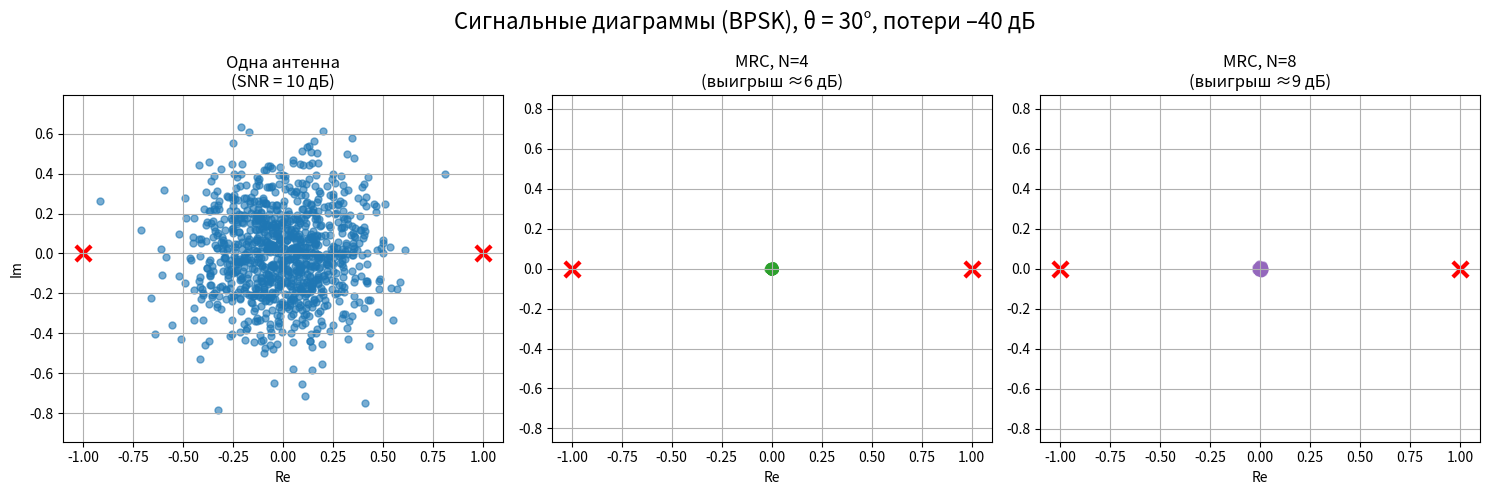
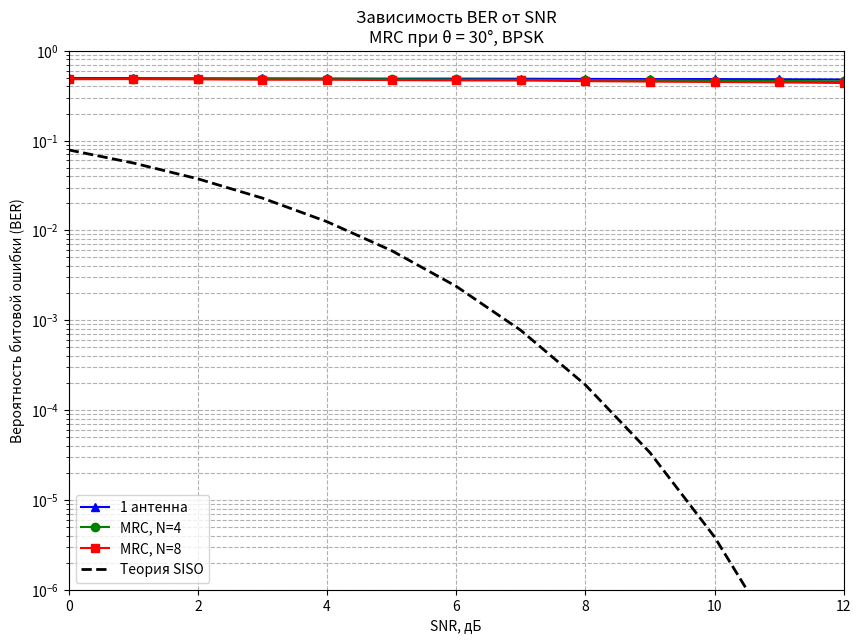

Write Python code to recreate these figures, in order.
# ===========================================================
# Лабораторная работа: Моделирование разнесённого приёма
# с когерентным сложением в антенной решётке (MRC)
# СибГУТИ, 2025
# ===========================================================

import numpy as np
import matplotlib.pyplot as plt
from scipy.special import erfc

# ---------------------- Параметры модели ----------------------
theta_deg = 30                          # угол прихода сигнала
theta = np.radians(theta_deg)
d = 0.5                                 # расстояние между элементами, λ/2
path_loss_dB = -40                      # потери в канале
path_loss_lin = 10**(path_loss_dB / 10)

N_bits_ber = 200_000                    # для надёжной статистики BER
N_bits_const = 1000                     # сколько точек на созвездии
SNR_const_dB = 10                       # SNR для сигнальных диаграмм (п.4, п.6)

modulation = 'BPSK'                     # 'BPSK' или 'QPSK'

SNR_dB_range = np.arange(0, 13)         # 0..12 дБ как в задании
SNR_lin_range = 10**(SNR_dB_range / 10)

# ---------------------- Модуляция ----------------------
if modulation == 'BPSK':
    bits_per_sym = 1
    def modulate(bits):
        return 2*bits - 1 + 0j
    const_points = np.array([-1, 1])
    Es = 1.0
else:  # QPSK
    bits_per_sym = 2
    gray = {0: -1-1j, 1: -1+1j, 2: 1-1j, 3: 1+1j}
    def modulate(bits):
        syms = []
        for i in range(0, len(bits), 2):
            idx = bits[i]*2 + bits[i+1]
            syms.append(gray[idx])
        return np.array(syms) / np.sqrt(2)      # нормировка мощности = 1
    const_points = np.array([-1-1j, -1+1j, 1-1j, 1+1j]) / np.sqrt(2)
    Es = 1.0

# ---------------------- Управляющий вектор ----------------------
def steering_vector(N):
    n = np.arange(N)
    return np.exp(-1j * 2 * np.pi * d * n * np.sin(theta)).reshape(-1, 1)

# ---------------------- Генерация созвездий (п.6) ----------------------
def generate_constellation(N_ant):
    a = steering_vector(N_ant)
    h = np.sqrt(path_loss_lin) * a                     # вектор канала
    w = h                                               # MRC: w = h

    sigma2 = Es / (SNR_const_dB_lin := 10**(SNR_const_dB/10))
    sigma = np.sqrt(sigma2 / 2)

    bits = np.random.randint(0, 2, N_bits_const * bits_per_sym)
    s = modulate(bits)
    s = s / np.sqrt(np.mean(np.abs(s)**2))             # точная нормировка

    noise = sigma * (np.random.randn(N_ant, len(s)) + 1j*np.random.randn(N_ant, len(s)))
    r = h @ s.reshape(1, -1) + noise                    # N_ant × N_sym

    # Одна антенна (первая) + компенсация фазы
    r_single = r[0, :]
    r_single_comp = r_single * np.exp(-1j * np.angle(h[0]))

    # MRC выход
    y_mrc = (w.conj().T @ r).flatten()

    # Компенсация общей фазы для красивого вида
    phase_ref = np.angle(np.mean(y_mrc * s.conj()))
    y_mrc_comp = y_mrc * np.exp(-1j * phase_ref)

    return r_single_comp, y_mrc_comp, s

# ---------------------- Моделирование BER ----------------------
def simulate_ber(N_ant):
    a = steering_vector(N_ant)
    h = np.sqrt(path_loss_lin) * a
    w = h

    ber_single = []
    ber_mrc = []

    n_sym = N_bits_ber // bits_per_sym

    for SNR_dB in SNR_dB_range:
        SNR_lin = 10**(SNR_dB/10)
        sigma2 = Es / SNR_lin
        sigma = np.sqrt(sigma2 / 2)

        bits = np.random.randint(0, 2, N_bits_ber)
        s = modulate(bits)
        s = s / np.sqrt(np.mean(np.abs(s)**2))

        noise = sigma * (np.random.randn(N_ant, n_sym) + 1j*np.random.randn(N_ant, n_sym))
        r = h @ s.reshape(1, -1) + noise

        # --- Приём на одной антенне ---
        r1 = r[0, :] * np.exp(-1j * np.angle(h[0]))
        if modulation == 'BPSK':
            dec_bits1 = (r1.real > 0).astype(int)
        else:
            dec_bits1 = np.concatenate(((r1.real > 0).astype(int), (r1.imag > 0).astype(int)))

        # --- MRC ---
        y = (w.conj().T @ r).flatten()
        phase_ref = np.angle(np.mean(y * s.conj()))
        y = y * np.exp(-1j * phase_ref)
        if modulation == 'BPSK':
            dec_bits_mrc = (y.real > 0).astype(int)
        else:
            dec_bits_mrc = np.concatenate(((y.real > 0).astype(int), (y.imag > 0).astype(int)))

        err1 = np.sum(bits != dec_bits1)
        err_mrc = np.sum(bits != dec_bits_mrc)

        ber_single.append(err1 / N_bits_ber)
        ber_mrc.append(err_mrc / N_bits_ber)

    return np.array(ber_single), np.array(ber_mrc)

# ===========================================================
print("1. Управляющие векторы (п.1)")
print("N=4:", steering_vector(4).flatten())
print("N=8:", steering_vector(8).flatten())

print("\nЗапуск моделирования BER...")
ber_single, ber_mrc4 = simulate_ber(4)
_, ber_mrc8 = simulate_ber(8)

print("Генерация сигнальных диаграмм при SNR=10 дБ...")
r_single_c, y_mrc4_c, _ = generate_constellation(4)
_, y_mrc8_c, _ = generate_constellation(8)

# ---------------------- Графики -------------------------

# 1. Сигнальные диаграммы (п.6)
plt.figure(figsize=(15, 5))
plt.subplot(1, 3, 1)
plt.scatter(r_single_c.real, r_single_c.imag, c='tab:blue', alpha=0.6, s=25)
plt.scatter(const_points.real, const_points.imag, c='red', s=120, marker='x', linewidths=3)
plt.title('Одна антенна\n(SNR = 10 дБ)')
plt.xlabel('Re'); plt.ylabel('Im'); plt.grid(True); plt.axis('equal')

plt.subplot(1, 3, 2)
plt.scatter(y_mrc4_c.real, y_mrc4_c.imag, c='tab:green', alpha=0.6, s=25)
plt.scatter(const_points.real, const_points.imag, c='red', s=120, marker='x', linewidths=3)
plt.title('MRC, N=4\n(выигрыш ≈6 дБ)')
plt.xlabel('Re'); plt.grid(True); plt.axis('equal')

plt.subplot(1, 3, 3)
plt.scatter(y_mrc8_c.real, y_mrc8_c.imag, c='tab:purple', alpha=0.6, s=25)
plt.scatter(const_points.real, const_points.imag, c='red', s=120, marker='x', linewidths=3)
plt.title('MRC, N=8\n(выигрыш ≈9 дБ)')
plt.xlabel('Re'); plt.grid(True); plt.axis('equal')

plt.suptitle(f'Сигнальные диаграммы ({modulation}), θ = {theta_deg}°, потери –40 дБ', fontsize=16)
plt.tight_layout()
plt.show()

# 2. График BER(SNR) (п.7)
plt.figure(figsize=(10, 7))
plt.semilogy(SNR_dB_range, ber_single, 'b^-', label='1 антенна')
plt.semilogy(SNR_dB_range, ber_mrc4, 'go-', label='MRC, N=4')
plt.semilogy(SNR_dB_range, ber_mrc8, 'rs-', label='MRC, N=8')

# Теоретическая кривая для SISO
if modulation == 'BPSK':
    ber_theory = 0.5 * erfc(np.sqrt(SNR_lin_range))
else:
    ber_theory = erfc(np.sqrt(SNR_lin_range / 2)) / 2   # приближение для Gray-кодированной QPSK
plt.semilogy(SNR_dB_range, ber_theory, 'k--', linewidth=2, label='Теория SISO')

plt.xlabel('SNR, дБ')
plt.ylabel('Вероятность битовой ошибки (BER)')
plt.title(f'Зависимость BER от SNR\nMRC при θ = {theta_deg}°, {modulation}')
plt.grid(True, which="both", ls="--")
plt.legend()
plt.ylim(1e-6, 1)
plt.xlim(0, 12)
plt.show()

# ---------------------- Выигрыш (п.7) ----------------------
def gain_at_ber(target=1e-3):
    snr1 = np.interp(np.log10(target), np.log10(ber_single[::-1]), SNR_dB_range[::-1])
    snr4 = np.interp(np.log10(target), np.log10(ber_mrc4[::-1]), SNR_dB_range[::-1])
    snr8 = np.interp(np.log10(target), np.log10(ber_mrc8[::-1]), SNR_dB_range[::-1])
    return snr1, snr1-snr4, snr1-snr8

snr_ref, g4, g8 = gain_at_ber(1e-3)
print(f"\n=== Выигрыш антенной решётки при BER = 10⁻³ ===")
print(f"SNR для 1 антенны: {snr_ref:.1f} дБ")
print(f"Выигрыш при N=4:   {g4:.1f} дБ  (теория: {10*np.log10(4):.1f} дБ)")
print(f"Выигрыш при N=8:   {g8:.1f} дБ  (теория: {10*np.log10(8):.1f} дБ)")

print("\nРабота полностью выполнена!")